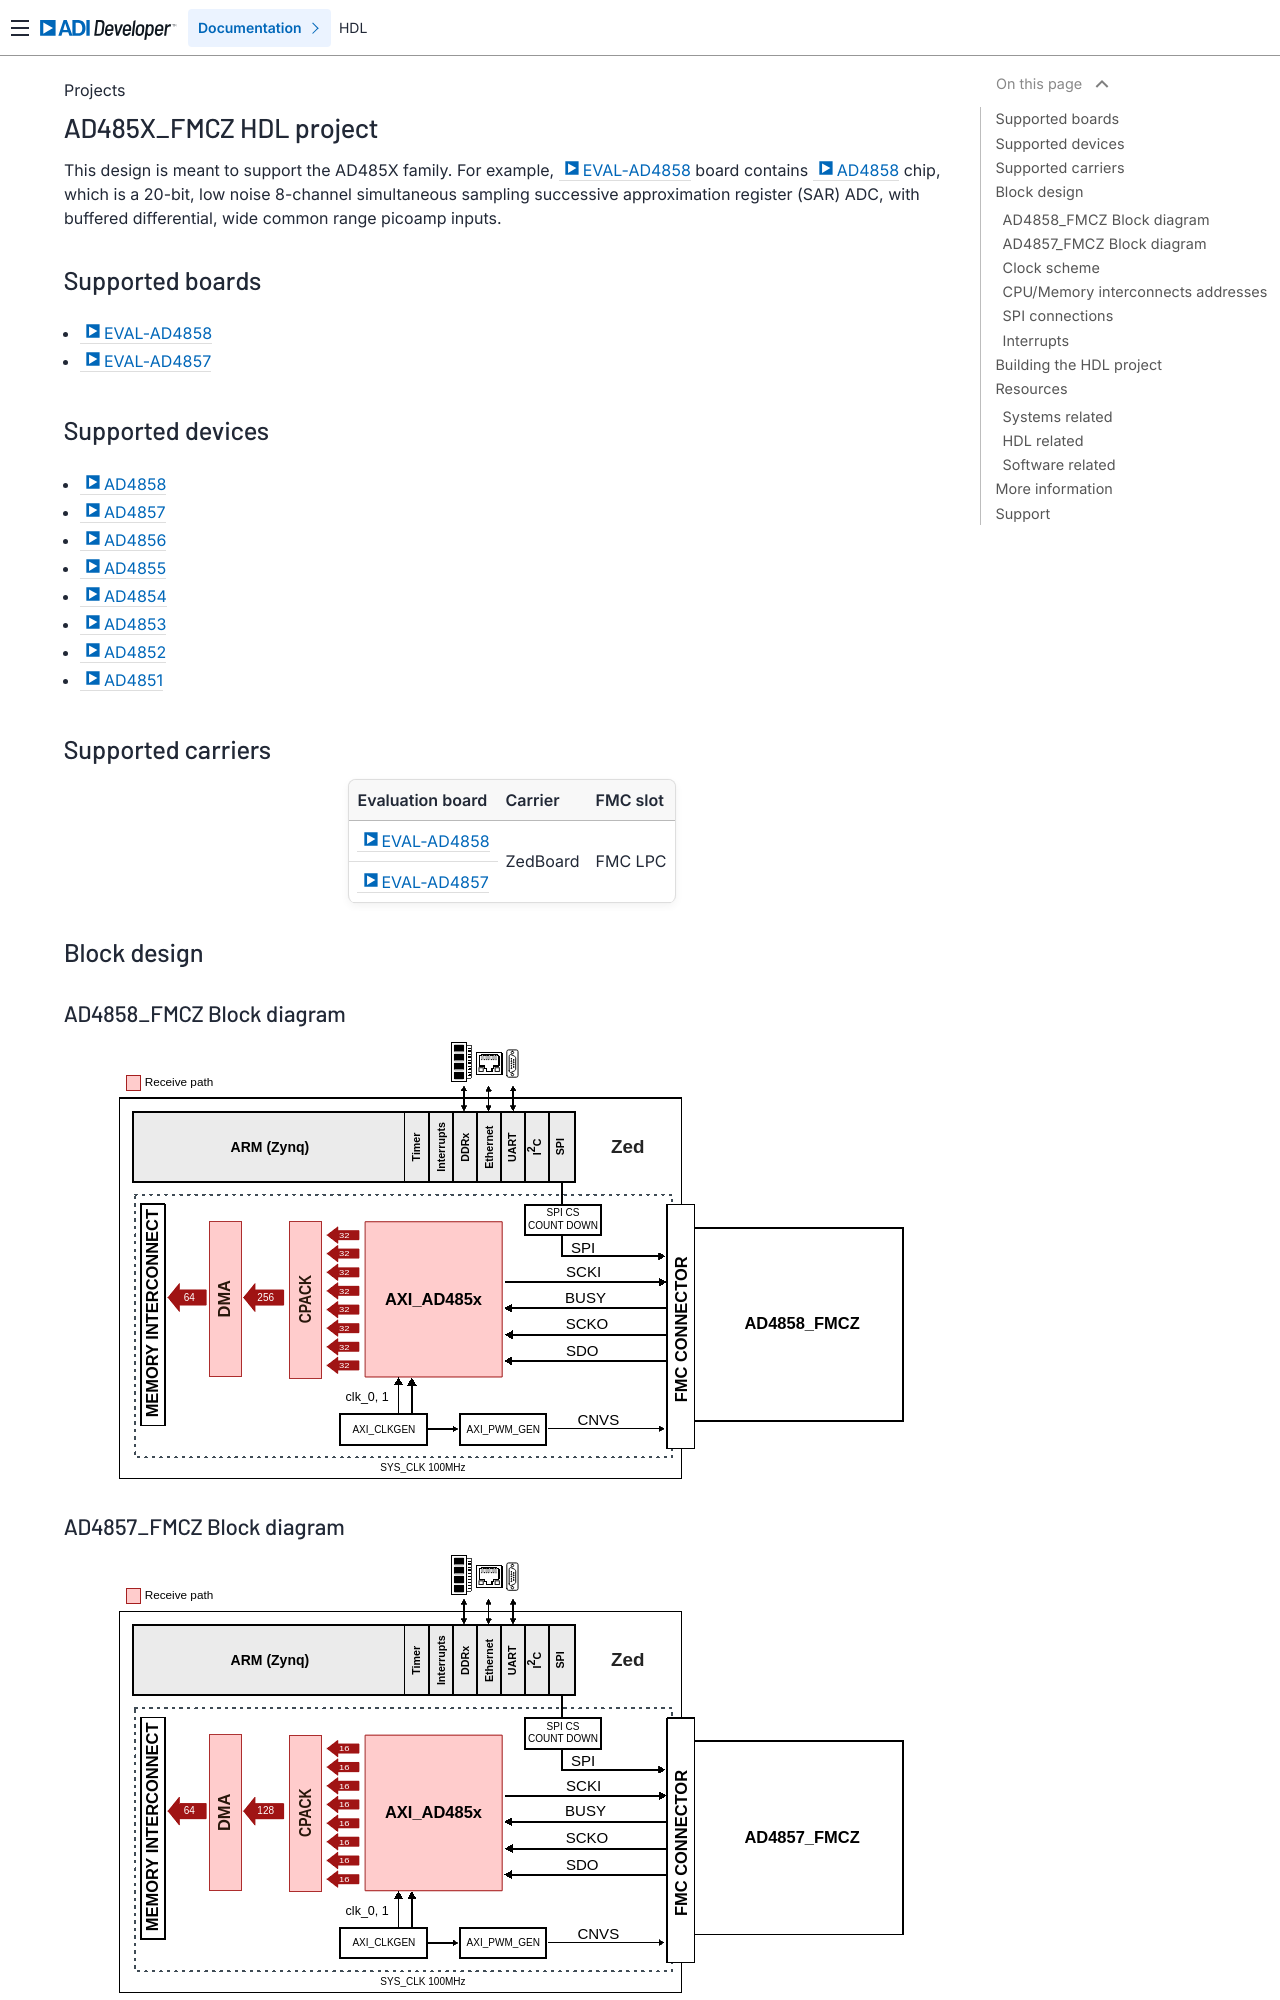

repository: analogdevicesinc/hdl · page: projects/ad485x_fmcz/index.html · generator: sphinx

.. _ad485x_fmc:

AD485X_FMCZ HDL project
================================================================================

This design is meant to support the AD485X family. For example,
:adi:`EVAL-AD4858` board contains :adi:`AD4858` chip, which is a 20-bit, low
noise 8-channel simultaneous sampling successive approximation register (SAR)
ADC, with buffered differential, wide common range picoamp inputs.

Supported boards
-------------------------------------------------------------------------------

- :adi:`EVAL-AD4858`
- :adi:`EVAL-AD4857`

Supported devices
-------------------------------------------------------------------------------

- :adi:`AD4858`
- :adi:`AD4857`
- :adi:`AD4856`
- :adi:`AD4855`
- :adi:`AD4854`
- :adi:`AD4853`
- :adi:`AD4852`
- :adi:`AD4851`

Supported carriers
-------------------------------------------------------------------------------

+--------------------+----------+----------+
| Evaluation board   | Carrier  | FMC slot |
+====================+==========+==========+
| :adi:`EVAL-AD4858` | ZedBoard | FMC LPC  |
+--------------------+          |          |
| :adi:`EVAL-AD4857` |          |          |
+--------------------+----------+----------+

Block design
-------------------------------------------------------------------------------

AD4858_FMCZ Block diagram
~~~~~~~~~~~~~~~~~~~~~~~~~~~~~~~~~~~~~~~~~~~~~~~~~~~~~~~~~~~~~~~~~~~~~~~~~~~~~~~

.. image:: ad4858_fmcz_block_diagram.svg
   :width: 800
   :align: center
   :alt: AD4858_FMCZ/ZED block diagram

AD4857_FMCZ Block diagram
~~~~~~~~~~~~~~~~~~~~~~~~~~~~~~~~~~~~~~~~~~~~~~~~~~~~~~~~~~~~~~~~~~~~~~~~~~~~~~~

.. image:: ad4857_fmcz_block_diagram.svg
   :width: 800
   :align: center
   :alt: AD4857_FMCZ/ZED block diagram

Clock scheme
~~~~~~~~~~~~~~~~~~~~~~~~~~~~~~~~~~~~~~~~~~~~~~~~~~~~~~~~~~~~~~~~~~~~~~~~~~~~~~~

Depending on the configuration used (CMOS or LVDS), the scheme differs a
little bit. In the sense that there is an extra clock 'external_fast_clk', see
the details in the diagram below.

For these evaluation boards, we used an internal clock of the FPGA.
Therefore, the external clocks given to AXI_AD485X IP are:

- in LVDS mode:

  - external_clk = 200 MHz
  - external_fast_clk = 400 MHz

- in CMOS mode:

  - external_clk = 200MHz

.. image:: ad485x_fmcz_clock_path.svg
   :width: 800
   :align: center
   :alt: AD4851_FMCZ clock path
